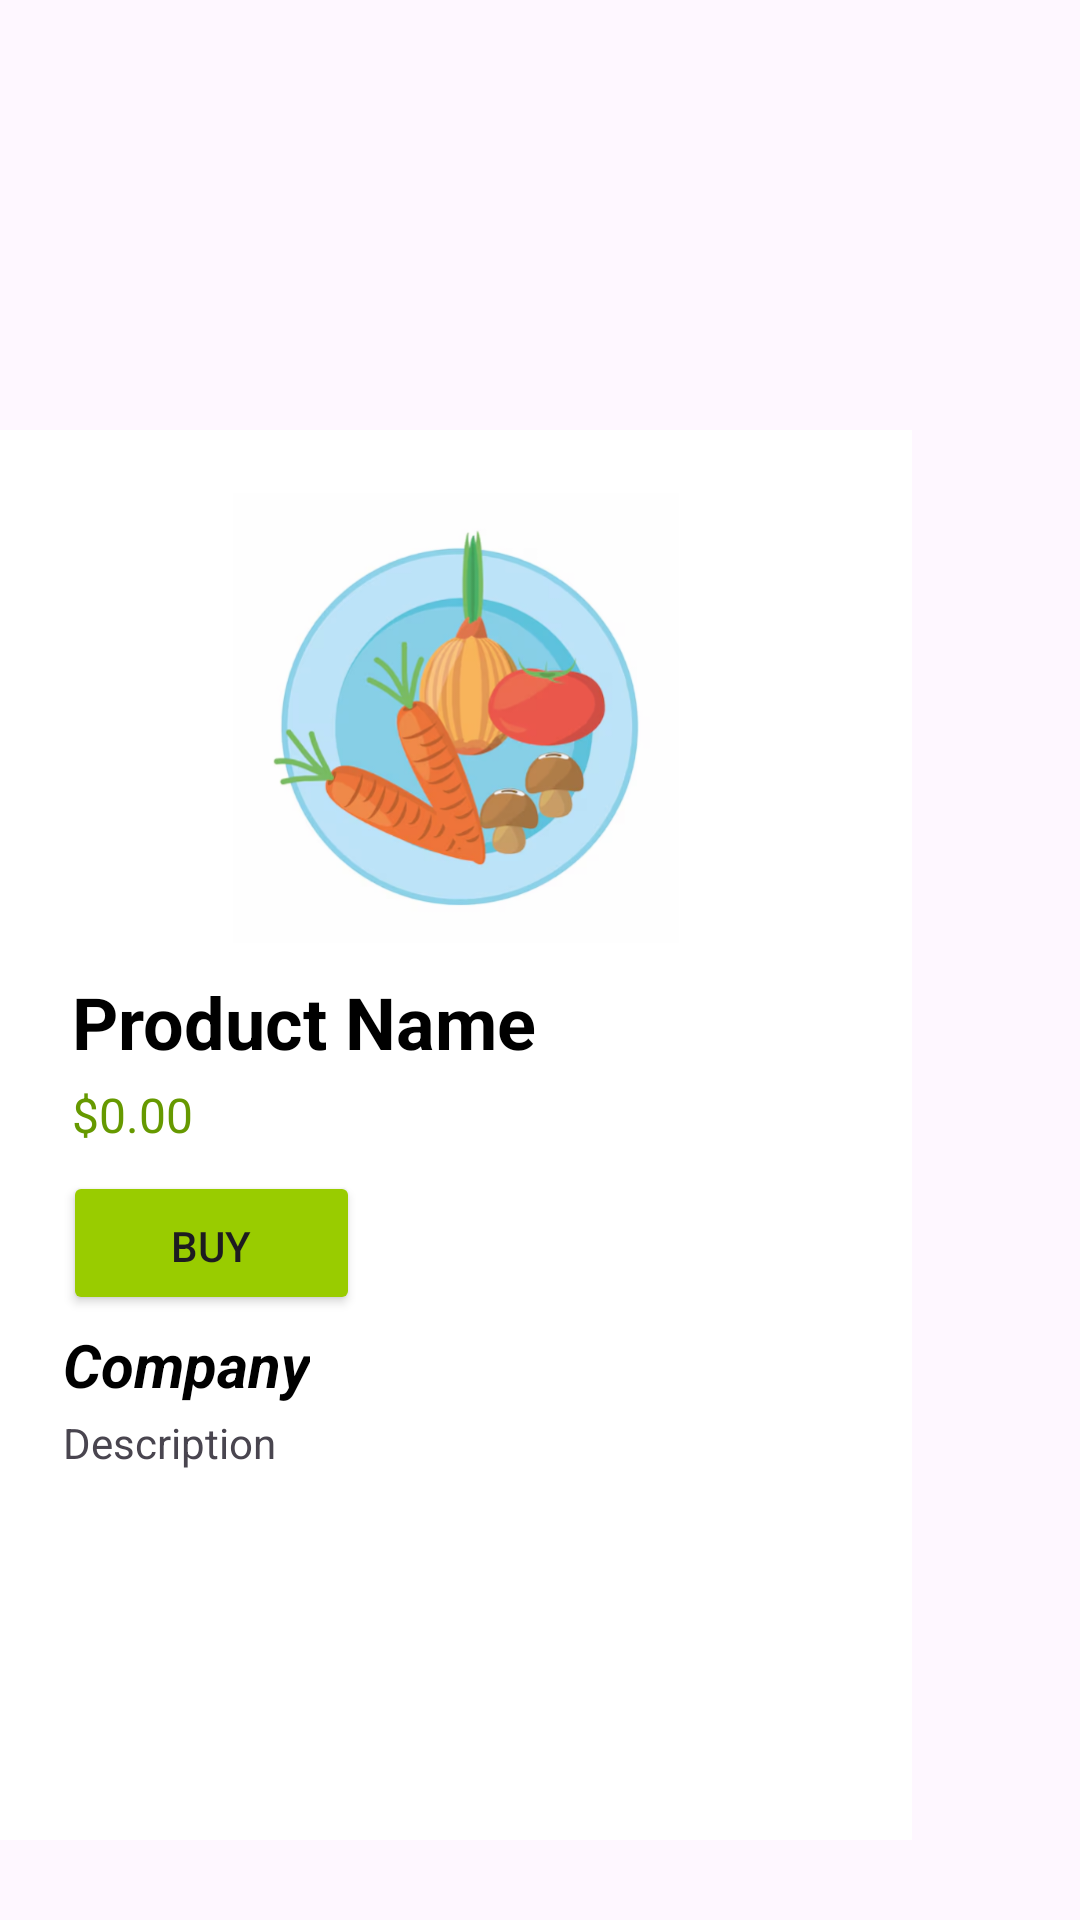

Write the Android layout XML for this screen, with the resource values it uses.
<!-- AndroidManifest.xml: application theme Theme.Labb_4 -->
<!-- res/layout/activity_item_description.xml -->
<?xml version="1.0" encoding="utf-8"?>
<androidx.constraintlayout.widget.ConstraintLayout xmlns:android="http://schemas.android.com/apk/res/android"
    xmlns:app="http://schemas.android.com/apk/res-auto"
    xmlns:tools="http://schemas.android.com/tools"
    android:id="@+id/main"
    android:layout_width="match_parent"
    android:layout_height="match_parent"
    tools:context=".ItemDescription">



    <LinearLayout
        android:id="@+id/linearLayout"
        android:layout_width="304dp"
        android:layout_height="470dp"
        android:layout_marginTop="32dp"
        android:background="#FFFFFF"
        android:isScrollContainer="true"
        android:orientation="vertical"
        android:padding="16dp"
        android:scrollbarAlwaysDrawVerticalTrack="false"
        app:layout_constraintBottom_toBottomOf="parent"
        app:layout_constraintEnd_toEndOf="parent"
        app:layout_constraintHorizontal_bias="0.0"
        app:layout_constraintStart_toStartOf="parent"
        app:layout_constraintTop_toTopOf="parent"
        app:layout_constraintVertical_bias="0.806">

        <ImageView
            android:id="@+id/list_item_image"
            android:layout_width="wrap_content"
            android:layout_height="150dp"
            android:layout_marginVertical="5dp"
            android:background="@color/white"
            android:scaleType="centerInside"
            app:srcCompat="@drawable/food_image" />

        <LinearLayout
            android:layout_width="wrap_content"
            android:layout_height="wrap_content"
            android:gravity="center_vertical"
            android:orientation="horizontal"
            android:paddingTop="5dp">

            <TextView
                android:id="@+id/list_item_text"
                android:layout_width="wrap_content"
                android:layout_height="wrap_content"
                android:gravity="center_vertical"
                android:paddingStart="8dp"
                android:text="@string/product_name"
                android:textColor="@android:color/black"
                android:textSize="24sp"
                android:textStyle="bold"
                tools:ignore="RtlSymmetry" />
        </LinearLayout>

        <TextView
            android:id="@+id/list_item_price"
            android:layout_width="88dp"
            android:layout_height="wrap_content"
            android:paddingStart="8dp"
            android:paddingTop="4dp"
            android:paddingBottom="8dp"
            android:text="@string/_0_00"
            android:textColor="@android:color/holo_green_dark"
            android:textSize="16sp"
            tools:ignore="RtlSymmetry" />

        <Button
            android:id="@+id/list_item_button"
            android:layout_width="99dp"
            android:layout_height="wrap_content"
            android:backgroundTint="@android:color/holo_green_light"
            android:paddingBottom="8dp"
            android:text="@string/buy"
            android:translationX="5dp" />

        <TextView
            android:id="@+id/list_item_company"
            android:layout_width="wrap_content"
            android:layout_height="wrap_content"
            android:layout_marginVertical="3dp"
            android:text="@string/company"
            android:textColor="@android:color/black"
            android:textSize="20sp"
            android:textStyle="bold|italic"
            android:translationX="5dp" />

        <TextView
            android:id="@+id/list_item_description"
            android:layout_width="306dp"
            android:layout_height="wrap_content"
            android:text="@string/description"
            android:translationX="5dp" />

    </LinearLayout>

</androidx.constraintlayout.widget.ConstraintLayout>
<!-- resources referenced by this layout -->
<resources>
  <!-- drawable food_image: png bitmap (drawable, 127944 bytes) -->
  <string name="_0_00">$0.00</string>
  <string name="buy">Buy</string>
  <string name="company">Company</string>
  <string name="description">Description</string>
  <string name="product_name">Product Name</string>
  <style name="Theme.Labb_4" parent="Base.Theme.Labb_4" />
  <style name="Base.Theme.Labb_4" parent="Theme.Material3.DayNight.NoActionBar">
          
          
      </style>
  <!-- not gathered from this repository: default colours our renderer supplied (Android Studio template values) -->
  <color name="white">#FFFFFFFF</color>
</resources>
